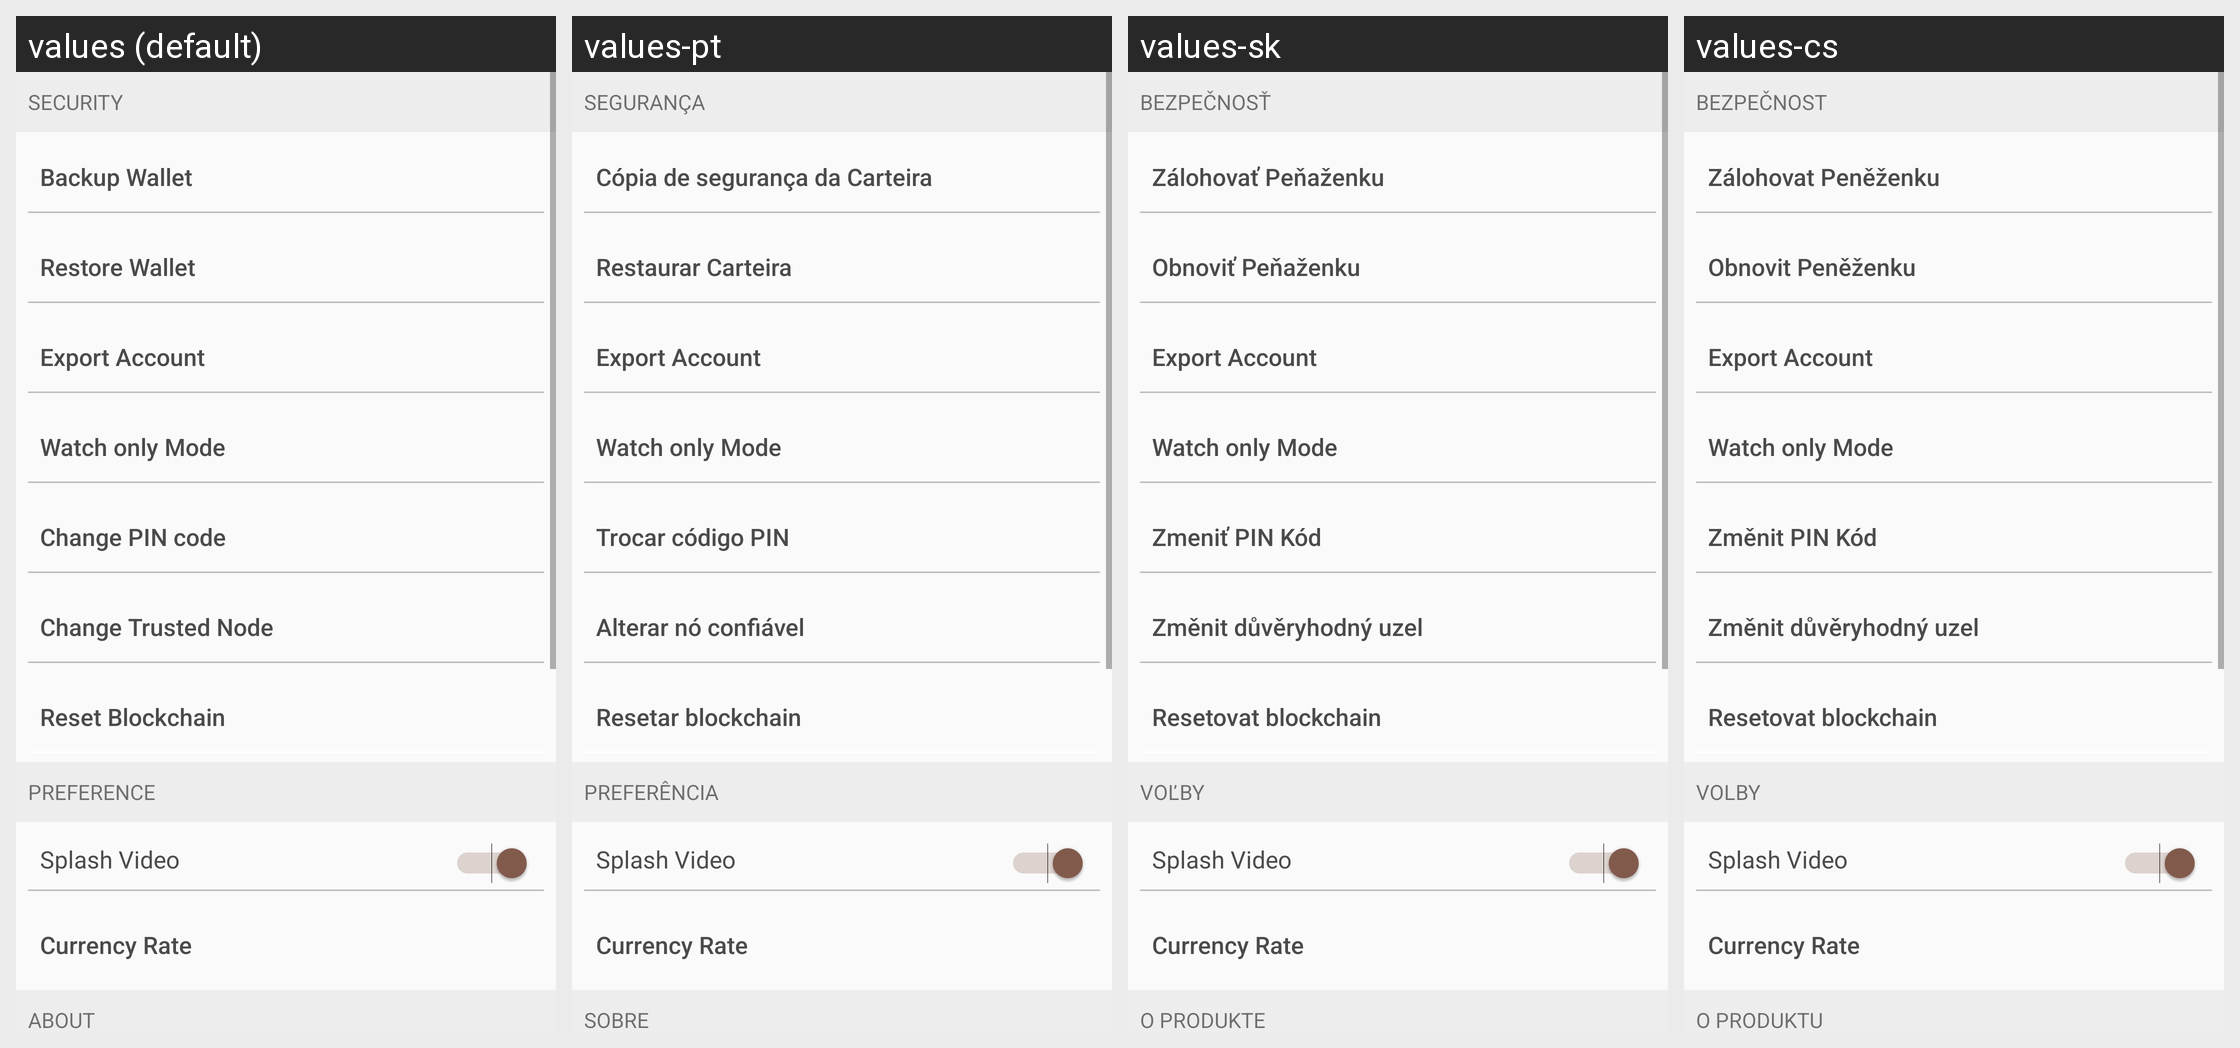

Strings drawn on this Android screen and how each of the app's shown locales translates them:
Android screen res/layout/fragment_settings.xml rendered under 4 locales, left to right: values (default), values-pt, values-sk, values-cs. Device: Nexus 5 (rendered at 1080×1920; each locale shown at half size, 540×960, under a caption strip naming it); theme AppTheme.
Other locales in the repository, not shown: values-de, values-es, values-fi, values-fr, values-ko, values-nl.
Strings drawn on this screen, with the default value and each locale's value (text and hints the layout hard-codes, and strings that could not be matched under every locale, appear in the picture but are not listed):

settings_subtitle_security
  values: Security
  values-pt: Segurança
  values-sk: Bezpečnosť
  values-cs: Bezpečnost

backup_wallet
  values: Backup Wallet
  values-pt: Cópia de segurança da Carteira
  values-sk: Zálohovať Peňaženku
  values-cs: Zálohovat Peněženku

restore_wallet
  values: Restore Wallet
  values-pt: Restaurar Carteira
  values-sk: Obnoviť Peňaženku
  values-cs: Obnovit Peněženku

settings_export_pub_key
  values: Export Account
  values-pt: Export Account  [not translated; the default value is used]
  values-sk: Export Account  [not translated; the default value is used]
  values-cs: Export Account  [not translated; the default value is used]

settings_import_xpub
  values: Watch only Mode
  values-pt: Watch only Mode  [not translated; the default value is used]
  values-sk: Watch only Mode  [not translated; the default value is used]
  values-cs: Watch only Mode  [not translated; the default value is used]

change_pincode
  values: Change PIN code
  values-pt: Trocar código PIN
  values-sk: Zmeniť PIN Kód
  values-cs: Změnit PIN Kód

settings_change_trusted_node
  values: Change Trusted Node
  values-pt: Alterar nó confiável
  values-sk: Změnit důvěryhodný uzel
  values-cs: Změnit důvěryhodný uzel

settings_reset_blockchain
  values: Reset Blockchain
  values-pt: Resetar blockchain
  values-sk: Resetovat blockchain
  values-cs: Resetovat blockchain

settings_subtitle_preference
  values: Preference
  values-pt: Preferência
  values-sk: Voľby
  values-cs: Volby

settings_splash_video
  values: Splash Video
  values-pt: Splash Video  [not translated; the default value is used]
  values-sk: Splash Video  [not translated; the default value is used]
  values-cs: Splash Video  [not translated; the default value is used]

settings_rates
  values: Currency Rate
  values-pt: Currency Rate  [not translated; the default value is used]
  values-sk: Currency Rate  [not translated; the default value is used]
  values-cs: Currency Rate  [not translated; the default value is used]

settings_subtitle_about
  values: About
  values-pt: Sobre
  values-sk: O produkte
  values-cs: O produktu
